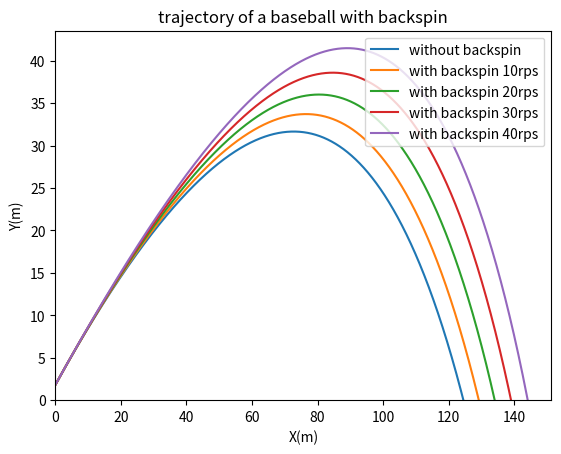

Python code for this plot:
import numpy as np
import matplotlib.pyplot as plt
import math
def trajectory(z0,v0,ceta0,w,vw):
    tau=0.0001
    ca=ceta0*math.pi/180
    wo=w*2*math.pi
    x=[]
    y=[]
    z=[]
    Vx=[]
    Vy=[]
    Vz=[]
    t=[]
    vx0=v0*math.cos(ca)
    vz0=v0*math.sin(ca)
    x.append(0)
    y.append(0)
    z.append(z0)
    Vx.append(vx0)
    Vy.append(0)
    Vz.append(vz0)
    t.append(0)
    g=9.8
    b=0.00041
    while z[-1]>0:
          v=math.sqrt((Vx[-1]-vw)**2+Vz[-1]**2)
          a=0.0039+0.0058/(1+math.exp((v-35.0)/5.0))
          x.append(x[-1]+Vx[-1]*tau)
          y.append(y[-1]+Vy[-1]*tau)
          z.append(z[-1]+Vz[-1]*tau)
          Vx.append(Vx[-1]-a*v*(Vx[-1]-vw)*tau)
          Vy.append(Vy[-1])
          Vz.append(Vz[-1]-g*tau+b*wo*Vx[-1]*tau-a*v*Vz[-1]*tau)
          t.append(t[-1]+tau)
    return x,y,z,Vx,Vy,Vz,t
a,b,c,d,e,f,g=trajectory(1.8,50,35,0,0)
plt.plot(a,c,label='without backspin')
a,b,c,d,e,f,g=trajectory(1.8,50,35,10,0)
plt.plot(a,c,label='with backspin 10rps')
a,b,c,d,e,f,g=trajectory(1.8,50,35,20,0)
plt.plot(a,c,label='with backspin 20rps')
a,b,c,d,e,f,g=trajectory(1.8,50,35,30,0)
plt.plot(a,c,label='with backspin 30rps')
a,b,c,d,e,f,g=trajectory(1.8,50,35,40,0)
plt.plot(a,c,label='with backspin 40rps')
plt.legend(loc='upper right',frameon=True)
plt.title('trajectory of a baseball with backspin')
plt.xlabel('X(m)')
plt.ylabel('Y(m)')
plt.xlim(0,)
plt.ylim(0,)
plt.show()
